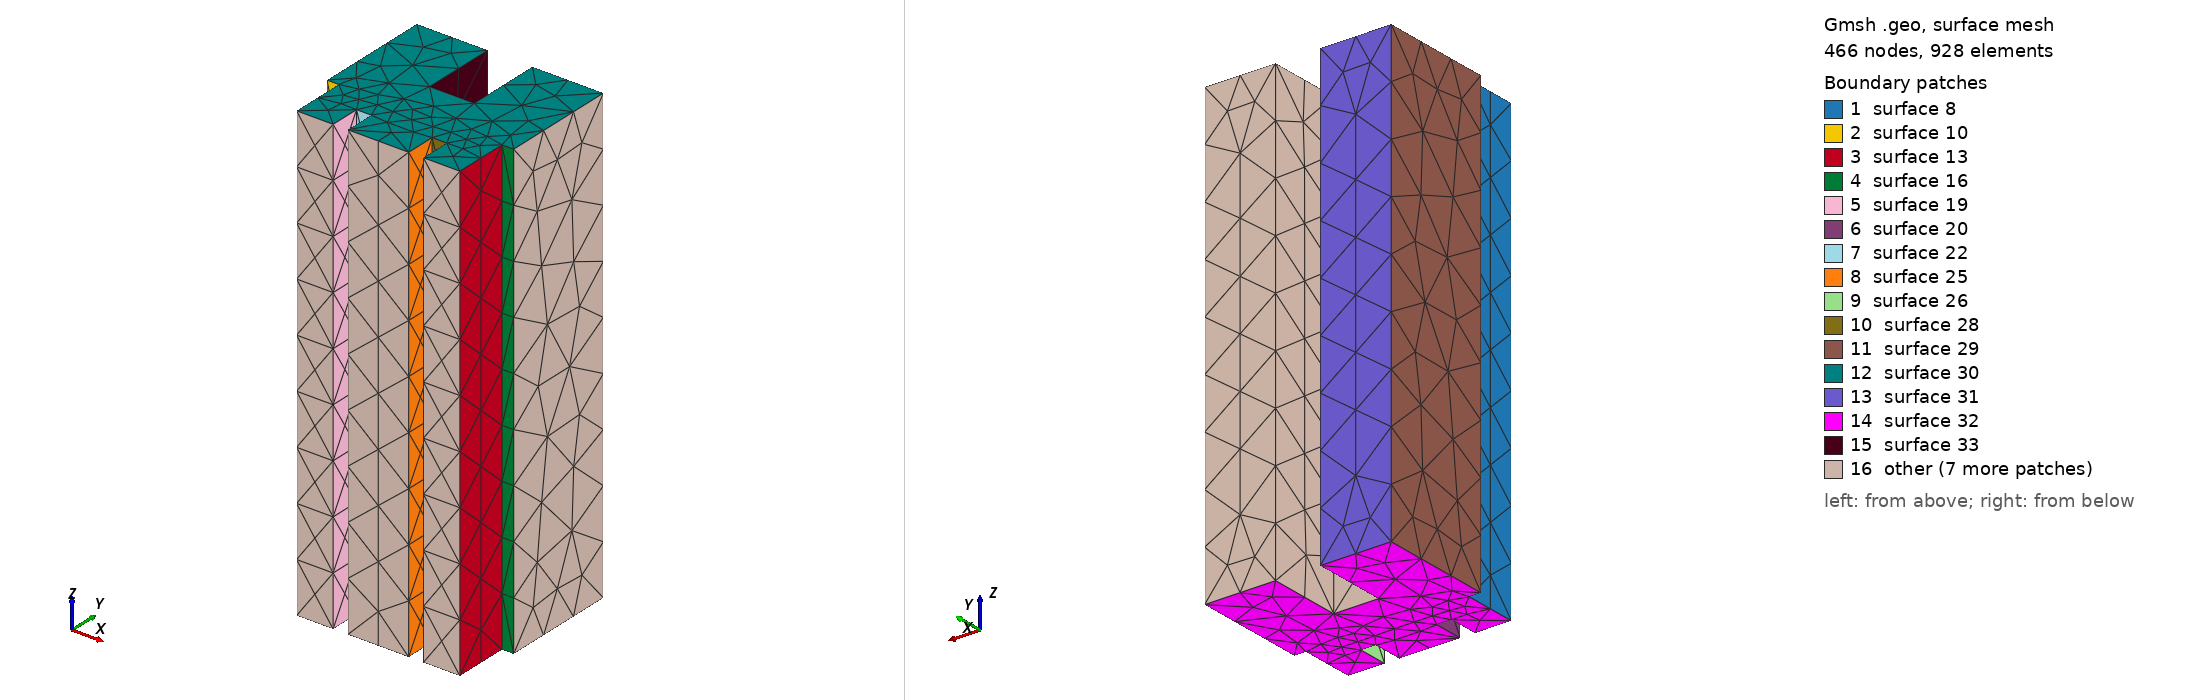

Gmsh geometry script, surface-meshed: 466 nodes, 928 surface elements. Boundary patches (legend numbers): 1 surface 8, 2 surface 10, 3 surface 13, 4 surface 16, 5 surface 19, 6 surface 20, 7 surface 22, 8 surface 25, 9 surface 26, 10 surface 28, 11 surface 29, 12 surface 30, 13 surface 31, 14 surface 32, 15 surface 33, 16 other. Left view from above one corner, right view from below the opposite corner. The script declares no physical surfaces, so the legend lists its geometric surfaces. The drawing asked Gmsh for element sizes between 1% and 20% of the model's largest extent; the script's own settings can give other sizes.

=== Projeto_c.geo (drawn) ===
// Gmsh project created on Thu Dec 05 13:10:42 2024
SetFactory("OpenCASCADE");
//+
Box(1) = {0, 0, 0, 18.40, 16.90, 45};
//+
Box(2) = {0, 0, 0, 1.15, 5.40, 45};
//+
Box(3) = {17.25, 0, 0, 1.15, 5.40, 45};
//+
Box(4) = {4.75, 0, 0, 1.45, 3, 45};
//+
Box(5) = {12.20, 0, 0, 1.45, 3, 45};
//+
Box(6) = {7, 4.05, 0, 4.40, 7.45, 45};
//+
Recursive Delete {
  Volume{6}; 
}
//+
Box(6) = {7, 9.45, 0, 4.40, 7.45, 45};
//+
BooleanDifference{ Volume{1}; Delete; }{ Volume{6}; Delete; }
//+
BooleanDifference{ Volume{1}; Delete; }{ Volume{2}; Volume{4}; Volume{5}; Volume{3}; Delete; }
